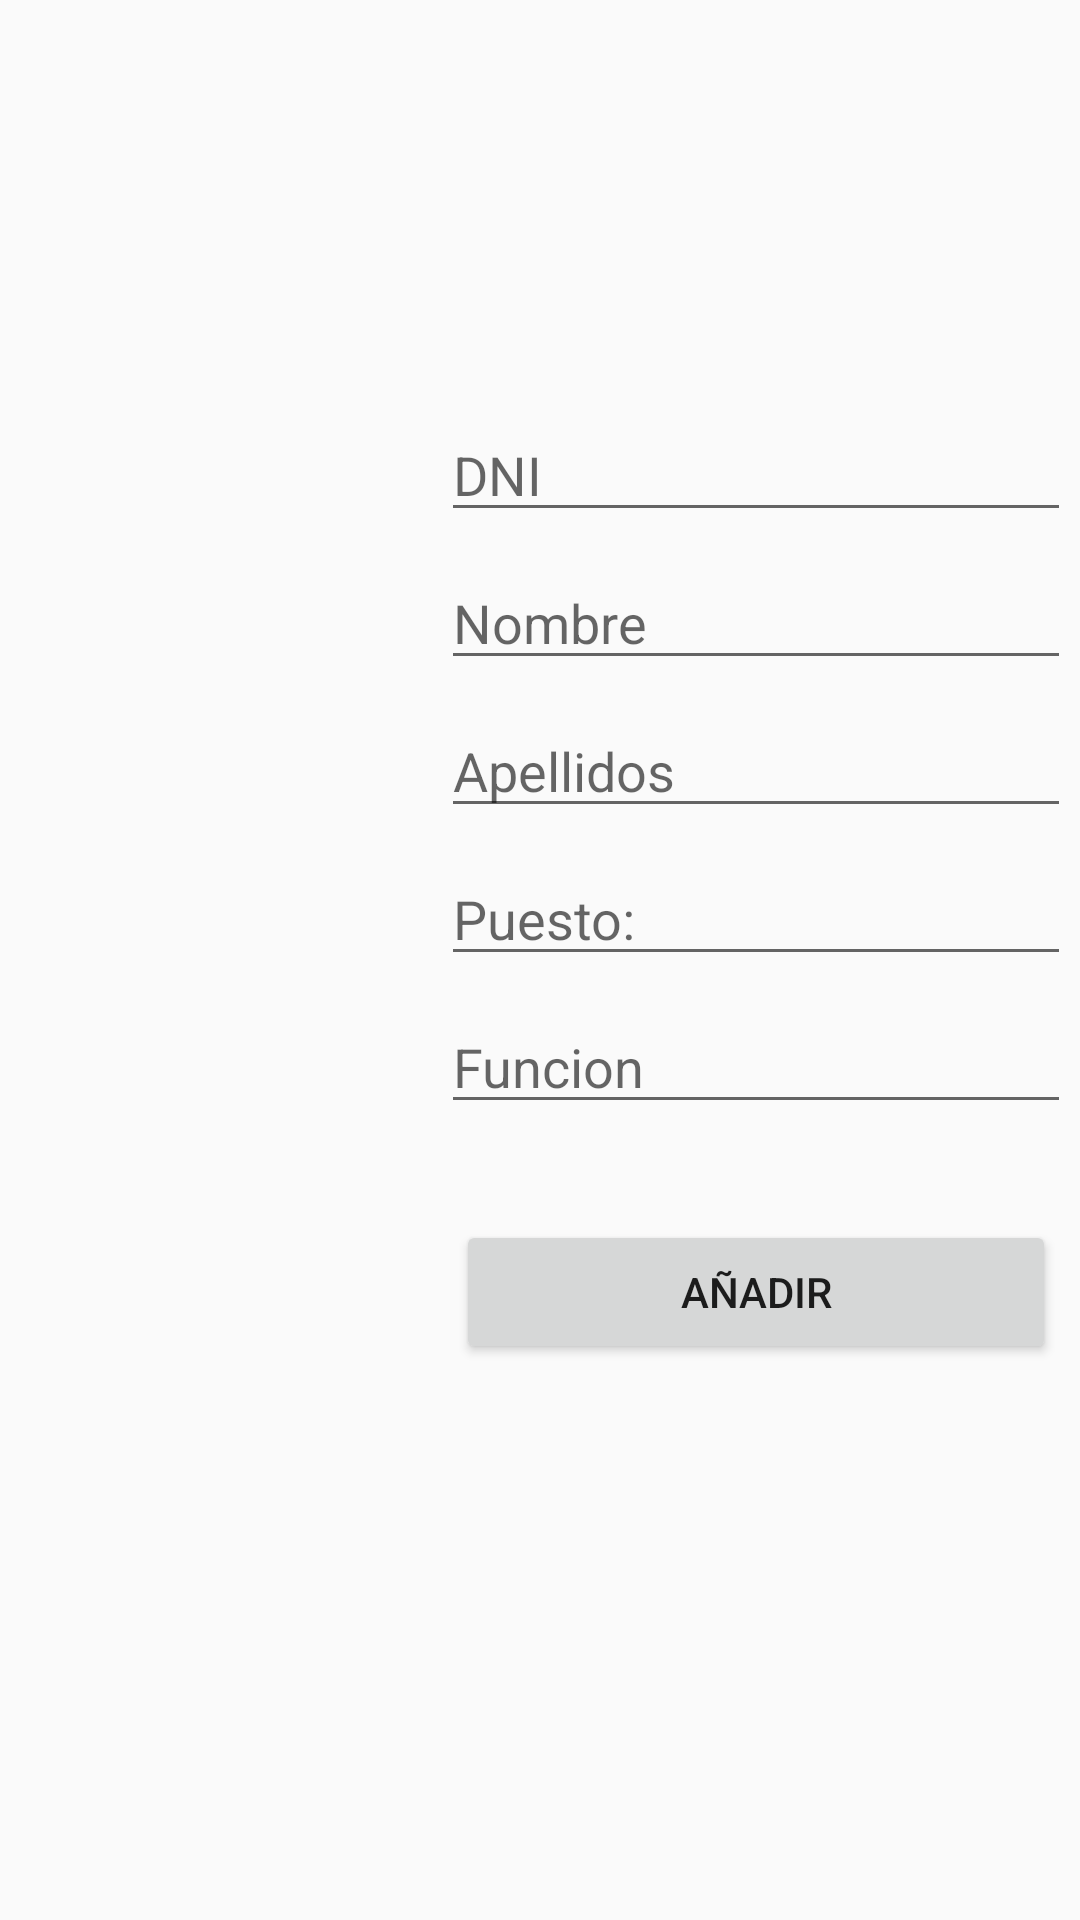

This screen was rendered from an Android layout file. Write that file and the resources it references.
<!-- AndroidManifest.xml: application theme AppTheme -->
<!-- res/layout/addemp.xml -->
<?xml version="1.0" encoding="utf-8"?>
<android.support.constraint.ConstraintLayout xmlns:android="http://schemas.android.com/apk/res/android"
    xmlns:app="http://schemas.android.com/apk/res-auto"
    xmlns:tools="http://schemas.android.com/tools"
    android:layout_width="match_parent"
    android:layout_height="match_parent">

    <android.support.constraint.Guideline
        android:id="@+id/guideline2"
        android:layout_width="wrap_content"
        android:layout_height="wrap_content"
        android:orientation="horizontal"
        app:layout_constraintGuide_percent="0.2" />

    <android.support.constraint.Guideline
        android:id="@+id/guideline3"
        android:layout_width="wrap_content"
        android:layout_height="wrap_content"
        android:orientation="vertical"
        app:layout_constraintGuide_percent="0.4" />

    <EditText
        android:id="@+id/et_dni"
        android:layout_width="wrap_content"
        android:layout_height="wrap_content"
        android:layout_marginEnd="8dp"
        android:layout_marginStart="8dp"
        android:layout_marginTop="8dp"
        android:ems="10"
        android:hint="DNI"
        android:inputType="textPersonName"
        app:layout_constraintEnd_toEndOf="parent"
        app:layout_constraintStart_toStartOf="@+id/guideline3"
        app:layout_constraintTop_toTopOf="@+id/guideline2" />

    <EditText
        android:id="@+id/ed_nombre"
        android:layout_width="wrap_content"
        android:layout_height="wrap_content"
        android:layout_marginEnd="8dp"
        android:layout_marginStart="8dp"
        android:layout_marginTop="8dp"
        android:ems="10"
        android:hint="Nombre"
        android:inputType="textPersonName"
        app:layout_constraintEnd_toEndOf="parent"
        app:layout_constraintStart_toStartOf="@+id/guideline3"
        app:layout_constraintTop_toBottomOf="@+id/et_dni" />

    <EditText
        android:id="@+id/ed_ape"
        android:layout_width="wrap_content"
        android:layout_height="wrap_content"
        android:layout_marginEnd="8dp"
        android:layout_marginStart="8dp"
        android:layout_marginTop="8dp"
        android:ems="10"
        android:hint="Apellidos"
        android:inputType="textPersonName"
        app:layout_constraintEnd_toEndOf="parent"
        app:layout_constraintHorizontal_bias="0.5"
        app:layout_constraintStart_toStartOf="@+id/guideline3"
        app:layout_constraintTop_toBottomOf="@+id/ed_nombre" />

    <EditText
        android:id="@+id/et_puesto"
        android:layout_width="wrap_content"
        android:layout_height="wrap_content"
        android:layout_marginEnd="8dp"
        android:layout_marginStart="8dp"
        android:layout_marginTop="8dp"
        android:ems="10"
        android:hint="Puesto:"
        android:inputType="textPersonName"
        app:layout_constraintEnd_toEndOf="parent"
        app:layout_constraintStart_toStartOf="@+id/guideline3"
        app:layout_constraintTop_toBottomOf="@+id/ed_ape" />

    <EditText
        android:id="@+id/ed_funcion"
        android:layout_width="wrap_content"
        android:layout_height="wrap_content"
        android:layout_marginEnd="8dp"
        android:layout_marginStart="8dp"
        android:layout_marginTop="8dp"
        android:ems="10"
        android:hint="Funcion"
        android:inputType="textPersonName"
        app:layout_constraintEnd_toEndOf="parent"
        app:layout_constraintStart_toStartOf="@+id/guideline3"
        app:layout_constraintTop_toBottomOf="@+id/et_puesto" />

    <Button
        android:id="@+id/btn_add"
        android:layout_width="0dp"
        android:layout_height="wrap_content"
        android:layout_marginEnd="8dp"
        android:layout_marginStart="8dp"
        android:layout_marginTop="32dp"
        android:text="añadir"
        app:layout_constraintEnd_toEndOf="parent"
        app:layout_constraintStart_toStartOf="@+id/guideline3"
        app:layout_constraintTop_toBottomOf="@+id/ed_funcion" />

</android.support.constraint.ConstraintLayout>
<!-- resources referenced by this layout -->
<resources>
  <style name="AppTheme" parent="Base.Theme.AppCompat.Light.DarkActionBar">
          
  
  
      </style>
</resources>
